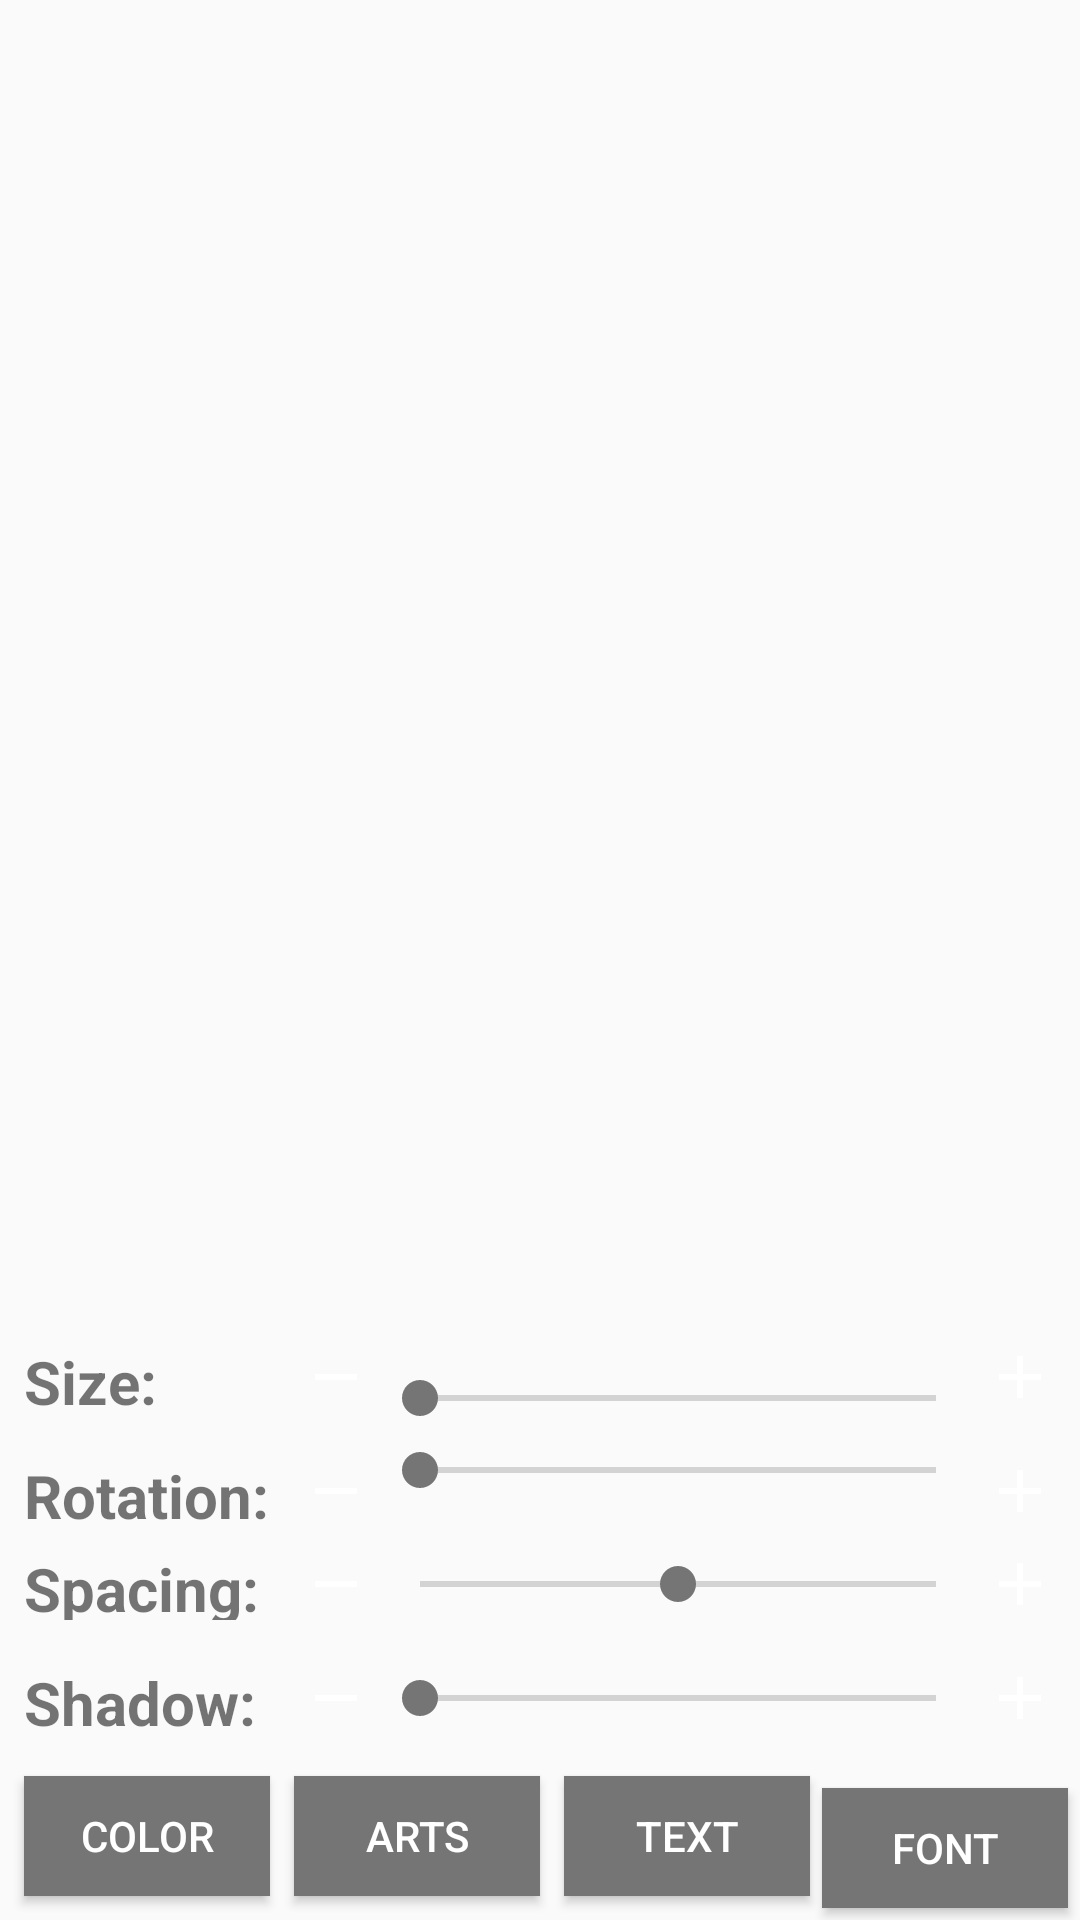

Produce the Android XML layout that renders to this screen, including the resource entries it uses.
<!-- AndroidManifest.xml: application theme AppTheme -->
<!-- res/layout/controls.xml -->
<?xml version="1.0" encoding="utf-8"?>
<androidx.constraintlayout.widget.ConstraintLayout
    xmlns:android="http://schemas.android.com/apk/res/android"
    xmlns:app="http://schemas.android.com/apk/res-auto"
    android:layout_width="match_parent"
    android:layout_height="match_parent">


    <androidx.constraintlayout.widget.ConstraintLayout
        android:id="@+id/home_stylingconst"
        android:layout_width="match_parent"
        android:layout_height="200dp"
        android:elevation="2dp"
        app:layout_constraintBottom_toBottomOf="parent">

        <TextView
            android:id="@+id/seekbarsize_text"
            android:layout_width="90dp"
            android:layout_height="24dp"
            android:layout_marginStart="8dp"
            android:text="Size:"
            android:textSize="20sp"
            android:textStyle="bold"
            app:layout_constraintTop_toTopOf="parent"
            app:layout_constraintBottom_toTopOf="@+id/home_seekbarrotate"
            app:layout_constraintStart_toStartOf="parent"/>

        <Button
            android:id="@+id/seekbarsize_left"
            android:layout_width="24dp"
            android:layout_height="24dp"
            android:layout_marginStart="2dp"
            android:background="@drawable/ic_minus"
            android:foreground="?attr/selectableItemBackgroundBorderless"
            app:layout_constraintTop_toTopOf="parent"
            app:layout_constraintBottom_toTopOf="@+id/home_seekbarrotate"
            app:layout_constraintStart_toEndOf="@+id/seekbarsize_text"/>

        <SeekBar
            android:id="@+id/home_seekbarsize"
            android:layout_width="0dp"
            android:layout_height="24dp"
            android:max="500"
            app:layout_constraintStart_toEndOf="@+id/seekbarsize_left"
            app:layout_constraintEnd_toStartOf="@+id/seekbarsize_right"
            app:layout_constraintTop_toTopOf="parent"
            app:layout_constraintBottom_toTopOf="@+id/home_seekbarrotate"/>

        <Button
            android:id="@+id/seekbarsize_right"
            android:layout_width="24dp"
            android:layout_height="24dp"
            android:layout_marginEnd="8dp"
            android:background="@drawable/ic_plus"
            android:foreground="?attr/selectableItemBackgroundBorderless"
            app:layout_constraintTop_toTopOf="parent"
            app:layout_constraintBottom_toTopOf="@+id/home_seekbarrotate"
            app:layout_constraintEnd_toEndOf="parent"/>


        <TextView
            android:id="@+id/seekbarrotate_text"
            android:layout_width="90dp"
            android:layout_height="24dp"
            android:layout_marginStart="8dp"
            android:text="Rotation:"
            android:textSize="20sp"
            android:textStyle="bold"
            app:layout_constraintTop_toBottomOf="@+id/home_seekbarsize"
            app:layout_constraintBottom_toTopOf="@+id/home_seekbargap"
            app:layout_constraintStart_toStartOf="parent"/>


        <Button
            android:id="@+id/seekbarrotate_left"
            android:layout_width="24dp"
            android:layout_height="24dp"
            android:layout_marginStart="2dp"
            android:background="@drawable/ic_minus"
            android:foreground="?attr/selectableItemBackgroundBorderless"
            app:layout_constraintTop_toBottomOf="@+id/home_seekbarsize"
            app:layout_constraintBottom_toTopOf="@+id/home_seekbargap"
            app:layout_constraintStart_toEndOf="@+id/seekbarrotate_text"/>

        <SeekBar
            android:id="@+id/home_seekbarrotate"
            android:layout_width="0dp"
            android:layout_height="24dp"
            android:max="360"
            app:layout_constraintStart_toEndOf="@+id/seekbarrotate_left"
            app:layout_constraintEnd_toStartOf="@+id/seekbarrotate_right"
            app:layout_constraintTop_toBottomOf="@+id/home_seekbarsize"
            app:layout_constraintBottom_toTopOf="@+id/home_seekbargap"/>


        <Button
            android:id="@+id/seekbarrotate_right"
            android:layout_width="24dp"
            android:layout_height="24dp"
            android:layout_marginEnd="8dp"
            android:background="@drawable/ic_plus"
            android:foreground="?attr/selectableItemBackgroundBorderless"
            app:layout_constraintTop_toBottomOf="@+id/home_seekbarsize"
            app:layout_constraintBottom_toTopOf="@+id/home_seekbargap"
            app:layout_constraintEnd_toEndOf="parent"/>



        <TextView
            android:id="@+id/seekbargap_text"
            android:layout_width="90dp"
            android:layout_height="24dp"
            android:layout_marginStart="8dp"
            android:text="Spacing:"
            android:textSize="20sp"
            android:textStyle="bold"
            app:layout_constraintTop_toBottomOf="@+id/home_seekbarrotate"
            app:layout_constraintBottom_toTopOf="@+id/home_seekbarshadow"
            app:layout_constraintStart_toStartOf="parent"/>

        <Button
            android:id="@+id/seekbargap_left"
            android:layout_width="24dp"
            android:layout_height="24dp"
            android:layout_marginStart="2dp"
            android:background="@drawable/ic_minus"
            android:foreground="?attr/selectableItemBackgroundBorderless"
            app:layout_constraintTop_toBottomOf="@+id/home_seekbarrotate"
            app:layout_constraintBottom_toTopOf="@+id/home_seekbarshadow"
            app:layout_constraintStart_toEndOf="@+id/seekbargap_text"/>

        <SeekBar
            android:id="@+id/home_seekbargap"
            android:layout_width="0dp"
            android:layout_height="24dp"
            android:max="100"
            android:min="-100"
            app:layout_constraintEnd_toStartOf="@+id/seekbargap_right"
            app:layout_constraintStart_toEndOf="@+id/seekbargap_left"
            app:layout_constraintTop_toBottomOf="@+id/home_seekbarrotate"
            app:layout_constraintBottom_toTopOf="@+id/home_seekbarshadow"/>

        <Button
            android:id="@+id/seekbargap_right"
            android:layout_width="24dp"
            android:layout_height="24dp"
            android:layout_marginEnd="8dp"
            android:background="@drawable/ic_plus"
            android:foreground="?attr/selectableItemBackgroundBorderless"
            app:layout_constraintTop_toBottomOf="@+id/home_seekbarrotate"
            app:layout_constraintBottom_toTopOf="@+id/home_seekbarshadow"
            app:layout_constraintEnd_toEndOf="parent"/>



        <TextView
            android:id="@+id/seekbarshadow_text"
            android:layout_width="90dp"
            android:layout_height="24dp"
            android:layout_marginStart="8dp"
            android:text="Shadow:"
            android:textSize="20sp"
            android:textStyle="bold"
            app:layout_constraintTop_toBottomOf="@+id/home_seekbargap"
            app:layout_constraintBottom_toTopOf="@+id/home_textcolor"
            app:layout_constraintStart_toStartOf="parent"/>

        <Button
            android:id="@+id/seekbarshadow_left"
            android:layout_width="24dp"
            android:layout_height="24dp"
            android:layout_marginStart="2dp"
            android:background="@drawable/ic_minus"
            android:foreground="?attr/selectableItemBackgroundBorderless"
            app:layout_constraintTop_toBottomOf="@+id/home_seekbargap"
            app:layout_constraintBottom_toTopOf="@+id/home_textcolor"
            app:layout_constraintStart_toEndOf="@+id/seekbargap_text"/>

        <SeekBar
            android:id="@+id/home_seekbarshadow"
            android:layout_width="0dp"
            android:layout_height="24dp"
            android:max="25"
            app:layout_constraintEnd_toStartOf="@+id/seekbargap_right"
            app:layout_constraintStart_toEndOf="@+id/seekbargap_left"
            app:layout_constraintTop_toBottomOf="@+id/home_seekbargap"
            app:layout_constraintBottom_toTopOf="@+id/home_textcolor"/>

        <Button
            android:id="@+id/seekbarshadow_right"
            android:layout_width="24dp"
            android:layout_height="24dp"
            android:layout_marginEnd="8dp"
            android:background="@drawable/ic_plus"
            android:foreground="?attr/selectableItemBackgroundBorderless"
            app:layout_constraintTop_toBottomOf="@+id/home_seekbargap"
            app:layout_constraintBottom_toTopOf="@+id/home_textcolor"
            app:layout_constraintEnd_toEndOf="parent"/>


        <Button
            android:id="@+id/home_textcolor"
            android:layout_width="0dp"
            android:layout_height="40dp"
            android:layout_marginStart="8dp"
            android:layout_marginBottom="8dp"
            android:background="@color/colorAccent"
            android:foreground="?attr/selectableItemBackgroundBorderless"
            android:text="Color"
            android:textColor="@color/colorWhite"
            app:layout_constraintStart_toStartOf="parent"
            app:layout_constraintEnd_toStartOf="@+id/home_arts"
            app:layout_constraintBottom_toBottomOf="parent" />


        <Button
            android:id="@+id/home_arts"
            android:layout_width="0dp"
            android:layout_height="40dp"
            android:layout_marginStart="8dp"
            android:layout_marginBottom="8dp"
            android:background="@color/colorAccent"
            android:foreground="?attr/selectableItemBackgroundBorderless"
            android:text="Arts"
            android:textColor="@color/colorWhite"
            app:layout_constraintStart_toEndOf="@+id/home_textcolor"
            app:layout_constraintEnd_toStartOf="@+id/home_edittext"
            app:layout_constraintBottom_toBottomOf="parent" />


        <Button
            android:id="@+id/home_edittext"
            android:layout_width="0dp"
            android:layout_height="40dp"
            android:layout_marginBottom="8dp"
            android:layout_marginStart="8dp"
            android:background="@color/colorAccent"
            android:foreground="?attr/selectableItemBackgroundBorderless"
            android:text="Text"
            android:textColor="@color/colorWhite"
            app:layout_constraintStart_toEndOf="@+id/home_arts"
            app:layout_constraintEnd_toStartOf="@+id/home_textfont"
            app:layout_constraintBottom_toBottomOf="parent" />


        <Button
            android:id="@+id/home_textfont"
            android:layout_width="0dp"
            android:layout_height="40dp"
            android:layout_marginBottom="4dp"
            android:layout_marginStart="4dp"
            android:layout_marginEnd="4dp"
            android:background="@color/colorAccent"
            android:foreground="?attr/selectableItemBackgroundBorderless"
            android:text="Font"
            android:textColor="@color/colorWhite"
            app:layout_constraintStart_toEndOf="@+id/home_edittext"
            app:layout_constraintEnd_toEndOf="parent"
            app:layout_constraintBottom_toBottomOf="parent" />


    </androidx.constraintlayout.widget.ConstraintLayout>

</androidx.constraintlayout.widget.ConstraintLayout>
<!-- resources referenced by this layout -->
<resources>
  <color name="colorAccent">#757575</color>
  <color name="colorWhite">#FFFFFF</color>
  <!-- drawable ic_minus (drawable) -->
  <vector xmlns:android="http://schemas.android.com/apk/res/android"
          android:width="24dp"
          android:height="24dp"
          android:viewportWidth="24.0"
          android:viewportHeight="24.0">
      <path
              android:fillColor="@color/colorWhite"
              android:pathData="M19,13H5v-2h14v2z"/>
  </vector>
  <!-- drawable ic_plus (drawable) -->
  <vector xmlns:android="http://schemas.android.com/apk/res/android"
          android:width="24dp"
          android:height="24dp"
          android:viewportWidth="24.0"
          android:viewportHeight="24.0">
      <path
              android:fillColor="@color/colorWhite"
              android:pathData="M19,13h-6v6h-2v-6H5v-2h6V5h2v6h6v2z"/>
  </vector>
  <style name="AppTheme" parent="Theme.AppCompat.Light.NoActionBar">
          
          
          <item name="android:windowLightStatusBar">true</item>
          
          <item name="colorPrimary">@color/colorPrimary</item>
          <item name="colorPrimaryDark">@color/colorPrimary</item>
          <item name="colorAccent">@color/colorAccent</item>
      </style>
  <color name="colorPrimary">#757575</color>
</resources>
